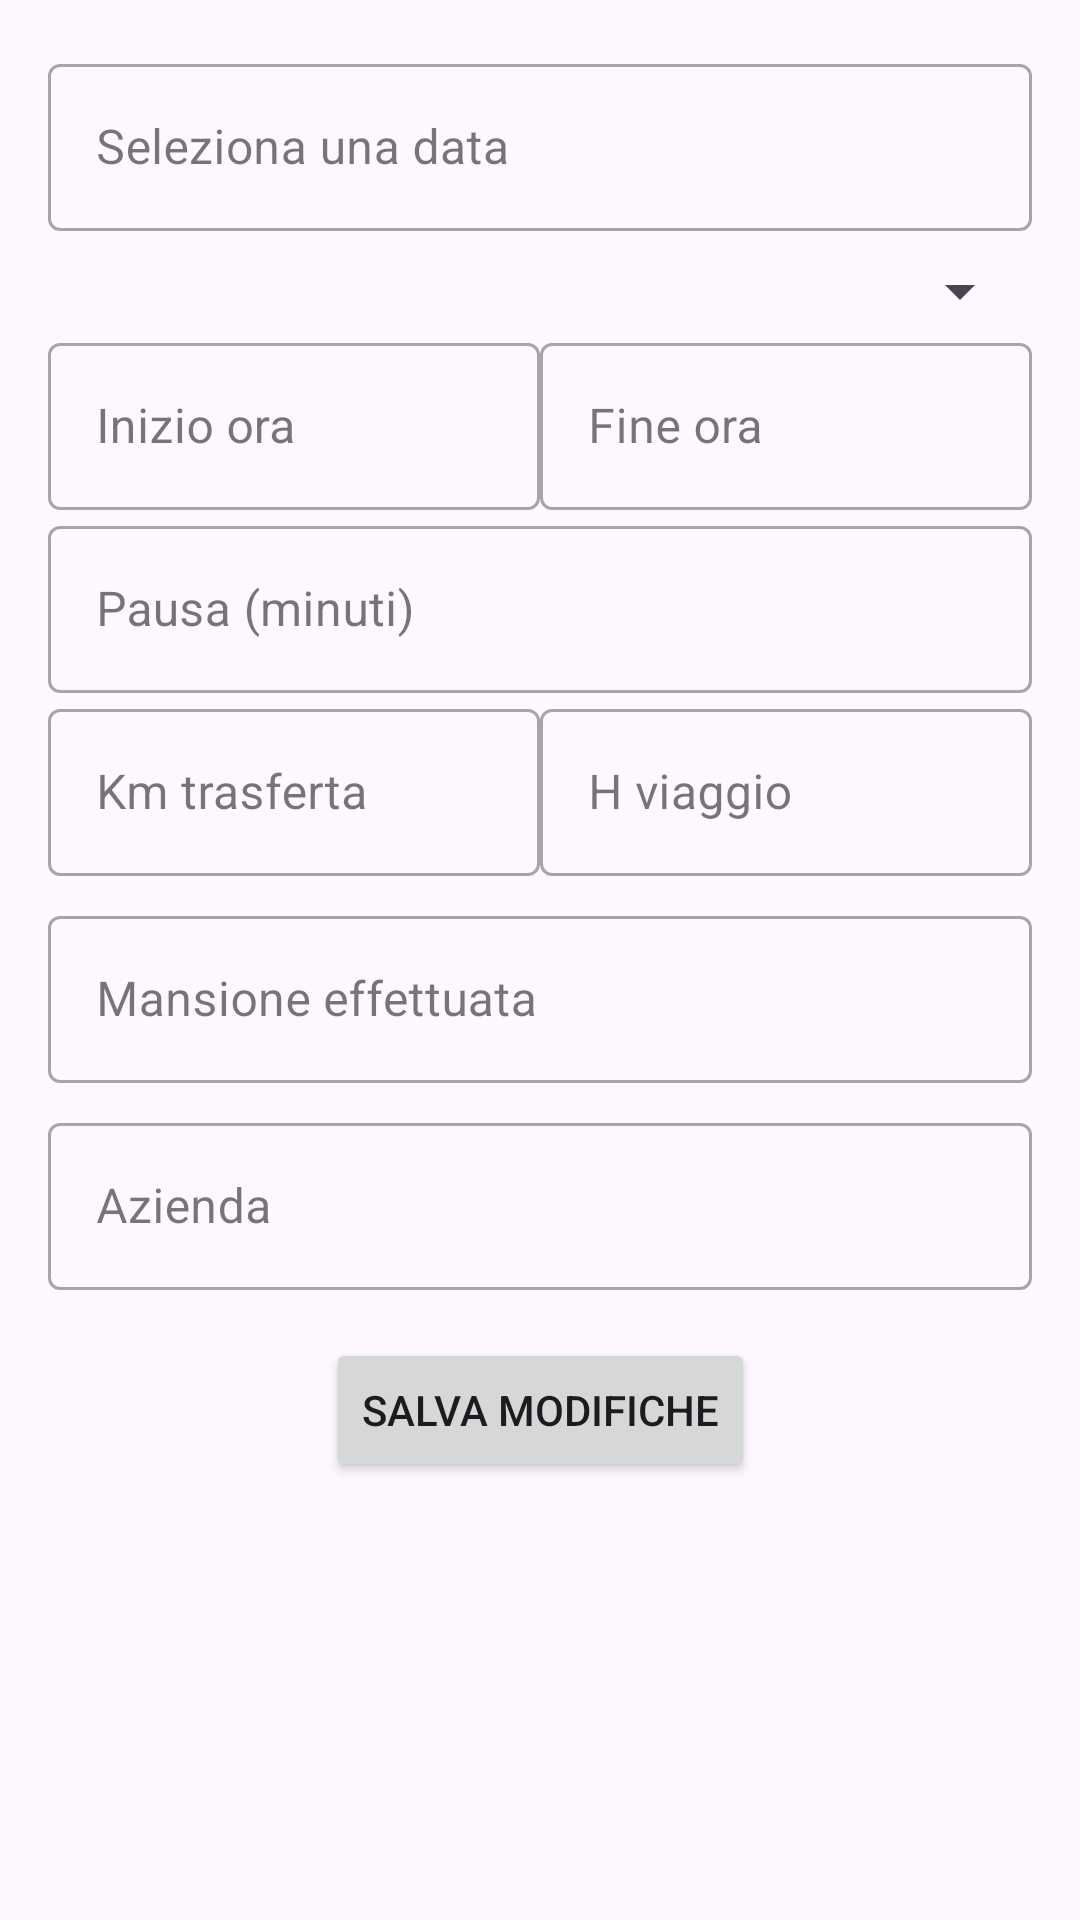

This screen was rendered from an Android layout file. Write that file and the resources it references.
<!-- AndroidManifest.xml: application theme Theme._1 -->
<!-- res/layout/fragment_edit_task.xml -->
<?xml version="1.0" encoding="utf-8"?>
<androidx.constraintlayout.widget.ConstraintLayout xmlns:android="http://schemas.android.com/apk/res/android"
    xmlns:app="http://schemas.android.com/apk/res-auto"
    xmlns:tools="http://schemas.android.com/tools"
    android:layout_width="match_parent"
    android:layout_height="match_parent"
    android:padding="16dp"
    tools:context=".EditTaskFragment">

    <com.google.android.material.textfield.TextInputLayout
        android:id="@+id/edit_date_layout"
        style="@style/Widget.MaterialComponents.TextInputLayout.OutlinedBox"
        android:layout_width="0dp"
        android:layout_height="wrap_content"
        android:hint="Seleziona una data"
        app:layout_constraintTop_toTopOf="parent"
        app:layout_constraintStart_toStartOf="parent"
        app:layout_constraintEnd_toEndOf="parent">

        <com.google.android.material.textfield.TextInputEditText
            android:id="@+id/edit_date_input"
            android:layout_width="match_parent"
            android:layout_height="wrap_content"
            android:focusable="false" />
    </com.google.android.material.textfield.TextInputLayout>

    <Spinner
        android:id="@+id/edit_entry_type_spinner"
        android:layout_width="0dp"
        android:layout_height="wrap_content"
        android:layout_marginTop="8dp"
        app:layout_constraintTop_toBottomOf="@+id/edit_date_layout"
        app:layout_constraintStart_toStartOf="parent"
        app:layout_constraintEnd_toEndOf="parent" />

    <com.google.android.material.textfield.TextInputLayout
        android:id="@+id/edit_start_time_layout"
        style="@style/Widget.MaterialComponents.TextInputLayout.OutlinedBox"
        android:layout_width="0dp"
        android:layout_height="wrap_content"
        android:hint="@string/hint_start_time"
        app:layout_constraintTop_toBottomOf="@+id/edit_entry_type_spinner"
        app:layout_constraintStart_toStartOf="parent"
        app:layout_constraintEnd_toStartOf="@+id/edit_end_time_layout"
        app:layout_constraintHorizontal_weight="1">

        <com.google.android.material.textfield.TextInputEditText
            android:id="@+id/edit_start_time"
            android:layout_width="match_parent"
            android:layout_height="wrap_content"
            android:focusable="false" />
    </com.google.android.material.textfield.TextInputLayout>

    <com.google.android.material.textfield.TextInputLayout
        android:id="@+id/edit_end_time_layout"
        style="@style/Widget.MaterialComponents.TextInputLayout.OutlinedBox"
        android:layout_width="0dp"
        android:layout_height="wrap_content"
        android:hint="@string/hint_end_time"
        app:layout_constraintTop_toBottomOf="@+id/edit_entry_type_spinner"
        app:layout_constraintStart_toEndOf="@+id/edit_start_time_layout"
        app:layout_constraintEnd_toEndOf="parent"
        app:layout_constraintHorizontal_weight="1">

        <com.google.android.material.textfield.TextInputEditText
            android:id="@+id/edit_end_time"
            android:layout_width="match_parent"
            android:layout_height="wrap_content"
            android:focusable="false" />
    </com.google.android.material.textfield.TextInputLayout>

    <com.google.android.material.textfield.TextInputLayout
        android:id="@+id/edit_break_time_layout"
        style="@style/Widget.MaterialComponents.TextInputLayout.OutlinedBox"
        android:layout_width="0dp"
        android:layout_height="wrap_content"
        android:hint="@string/hint_break_time"
        app:layout_constraintTop_toBottomOf="@+id/edit_start_time_layout"
        app:layout_constraintStart_toStartOf="parent"
        app:layout_constraintEnd_toEndOf="parent">

        <com.google.android.material.textfield.TextInputEditText
            android:id="@+id/edit_break_time"
            android:layout_width="match_parent"
            android:layout_height="wrap_content"
            android:inputType="number" />
    </com.google.android.material.textfield.TextInputLayout>

    <com.google.android.material.textfield.TextInputLayout
        android:id="@+id/edit_travel_kms_layout"
        style="@style/Widget.MaterialComponents.TextInputLayout.OutlinedBox"
        android:layout_width="0dp"
        android:layout_height="wrap_content"
        android:hint="@string/hint_travel_kms"
        app:layout_constraintTop_toBottomOf="@+id/edit_break_time_layout"
        app:layout_constraintStart_toStartOf="parent"
        app:layout_constraintEnd_toStartOf="@+id/edit_travel_hours_layout"
        app:layout_constraintHorizontal_weight="1">

        <com.google.android.material.textfield.TextInputEditText
            android:id="@+id/edit_travel_kms"
            android:layout_width="match_parent"
            android:layout_height="wrap_content"
            android:inputType="numberDecimal" />
    </com.google.android.material.textfield.TextInputLayout>

    <com.google.android.material.textfield.TextInputLayout
        android:id="@+id/edit_travel_hours_layout"
        style="@style/Widget.MaterialComponents.TextInputLayout.OutlinedBox"
        android:layout_width="0dp"
        android:layout_height="wrap_content"
        android:hint="@string/hint_travel_hours"
        app:layout_constraintTop_toBottomOf="@+id/edit_break_time_layout"
        app:layout_constraintStart_toEndOf="@+id/edit_travel_kms_layout"
        app:layout_constraintEnd_toEndOf="parent"
        app:layout_constraintHorizontal_weight="1">

        <com.google.android.material.textfield.TextInputEditText
            android:id="@+id/edit_travel_hours"
            android:layout_width="match_parent"
            android:layout_height="wrap_content"
            android:inputType="numberDecimal" />
    </com.google.android.material.textfield.TextInputLayout>

    <com.google.android.material.textfield.TextInputLayout
        android:id="@+id/edit_task_description_layout"
        style="@style/Widget.MaterialComponents.TextInputLayout.OutlinedBox"
        android:layout_width="0dp"
        android:layout_height="wrap_content"
        android:layout_marginTop="8dp"
        android:hint="@string/hint_task_description"
        app:layout_constraintTop_toBottomOf="@+id/edit_travel_kms_layout"
        app:layout_constraintStart_toStartOf="parent"
        app:layout_constraintEnd_toEndOf="parent">

        <com.google.android.material.textfield.TextInputEditText
            android:id="@+id/edit_task_description"
            android:layout_width="match_parent"
            android:layout_height="wrap_content" />
    </com.google.android.material.textfield.TextInputLayout>

    <com.google.android.material.textfield.TextInputLayout
        android:id="@+id/edit_company_layout"
        style="@style/Widget.MaterialComponents.TextInputLayout.OutlinedBox"
        android:layout_width="0dp"
        android:layout_height="wrap_content"
        android:layout_marginTop="8dp"
        android:hint="@string/hint_company"
        app:layout_constraintTop_toBottomOf="@+id/edit_task_description_layout"
        app:layout_constraintStart_toStartOf="parent"
        app:layout_constraintEnd_toEndOf="parent">

        <com.google.android.material.textfield.TextInputEditText
            android:id="@+id/edit_company"
            android:layout_width="match_parent"
            android:layout_height="wrap_content" />
    </com.google.android.material.textfield.TextInputLayout>

    <Button
        android:id="@+id/update_button"
        android:layout_width="wrap_content"
        android:layout_height="wrap_content"
        android:layout_marginTop="16dp"
        android:text="@string/button_save_changes"
        app:layout_constraintTop_toBottomOf="@+id/edit_company_layout"
        app:layout_constraintStart_toStartOf="parent"
        app:layout_constraintEnd_toEndOf="parent" />

</androidx.constraintlayout.widget.ConstraintLayout>
<!-- resources referenced by this layout -->
<resources>
  <string name="button_save_changes">Salva Modifiche</string>
  <string name="hint_break_time">Pausa (minuti)</string>
  <string name="hint_company">Azienda</string>
  <string name="hint_end_time">Fine ora</string>
  <string name="hint_start_time">Inizio ora</string>
  <string name="hint_task_description">Mansione effettuata</string>
  <string name="hint_travel_hours">H viaggio</string>
  <string name="hint_travel_kms">Km trasferta</string>
  <style name="Theme._1" parent="Base.Theme._1" />
  <style name="Base.Theme._1" parent="Theme.Material3.Light.NoActionBar">
          
          
      </style>
</resources>
